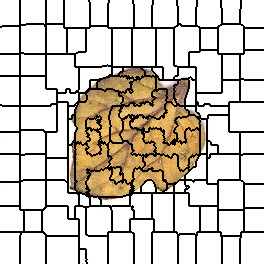

The file beside this chart, header and first rows:
0, 0, 0, 0, 0, 0, 0, 0, 0, 0, 0, 0, 0, 0, 0, 0, 0, 0, 0, 0, 1, 1, 1, 1
0, 0, 0, 0, 0, 0, 0, 0, 0, 0, 0, 0, 0, 0, 0, 0, 0, 0, 0, 0, 1, 1, 1, 1
0, 0, 0, 0, 0, 0, 0, 0, 0, 0, 0, 0, 0, 0, 0, 0, 0, 0, 0, 0, 1, 1, 1, 1
0, 0, 0, 0, 0, 0, 0, 0, 0, 0, 0, 0, 0, 0, 0, 0, 0, 0, 0, 0, 1, 1, 1, 1
0, 0, 0, 0, 0, 0, 0, 0, 0, 0, 0, 0, 0, 0, 0, 0, 0, 0, 0, 0, 1, 1, 1, 1
0, 0, 0, 0, 0, 0, 0, 0, 0, 0, 0, 0, 0, 0, 0, 0, 0, 0, 0, 0, 1, 1, 1, 1
0, 0, 0, 0, 0, 0, 0, 0, 0, 0, 0, 0, 0, 0, 0, 0, 0, 0, 0, 0, 1, 1, 1, 1
0, 0, 0, 0, 0, 0, 0, 0, 0, 0, 0, 0, 0, 0, 0, 0, 0, 0, 0, 0, 1, 1, 1, 1
0, 0, 0, 0, 0, 0, 0, 0, 0, 0, 0, 0, 0, 0, 0, 0, 0, 0, 0, 0, 1, 1, 1, 1
0, 0, 0, 0, 0, 0, 0, 0, 0, 0, 0, 0, 0, 0, 0, 0, 0, 0, 0, 0, 1, 1, 1, 1
0, 0, 0, 0, 0, 0, 0, 0, 0, 0, 0, 0, 0, 0, 0, 0, 0, 0, 0, 0, 1, 1, 1, 1
0, 0, 0, 0, 0, 0, 0, 0, 0, 0, 0, 0, 0, 0, 0, 0, 0, 0, 0, 0, 1, 1, 1, 1
0, 0, 0, 0, 0, 0, 0, 0, 0, 0, 0, 0, 0, 0, 0, 0, 0, 0, 0, 0, 1, 1, 1, 1
0, 0, 0, 0, 0, 0, 0, 0, 0, 0, 0, 0, 0, 0, 0, 0, 0, 0, 0, 0, 1, 1, 1, 1
0, 0, 0, 0, 0, 0, 0, 0, 0, 0, 0, 0, 0, 0, 0, 0, 0, 0, 0, 0, 1, 1, 1, 1
0, 0, 0, 0, 0, 0, 0, 0, 0, 0, 0, 0, 0, 0, 0, 0, 0, 0, 0, 0, 1, 1, 1, 1
0, 0, 0, 0, 0, 0, 0, 0, 0, 0, 0, 0, 0, 0, 0, 0, 0, 0, 0, 0, 1, 1, 1, 1
0, 0, 0, 0, 0, 0, 0, 0, 0, 0, 0, 0, 0, 0, 0, 0, 0, 0, 0, 0, 1, 1, 1, 1
0, 0, 0, 0, 0, 0, 0, 0, 0, 0, 0, 0, 0, 0, 0, 0, 0, 0, 0, 0, 1, 1, 1, 1
0, 0, 0, 0, 0, 0, 0, 0, 0, 0, 0, 0, 0, 0, 0, 0, 0, 0, 0, 0, 1, 1, 1, 1
0, 0, 0, 0, 0, 0, 0, 0, 0, 0, 0, 0, 0, 0, 0, 0, 0, 0, 0, 0, 1, 1, 1, 1
0, 0, 0, 0, 0, 0, 0, 0, 0, 0, 0, 0, 0, 0, 0, 0, 0, 0, 0, 0, 1, 1, 1, 1
0, 0, 0, 0, 0, 0, 0, 0, 0, 0, 0, 0, 0, 0, 0, 0, 0, 0, 0, 0, 1, 1, 1, 1
0, 0, 0, 0, 0, 0, 0, 0, 0, 0, 0, 0, 0, 0, 0, 0, 0, 0, 0, 0, 1, 1, 1, 1
0, 0, 0, 0, 0, 0, 0, 0, 0, 0, 0, 0, 0, 0, 0, 0, 0, 0, 0, 0, 1, 1, 1, 1
0, 0, 0, 0, 0, 0, 0, 0, 0, 0, 0, 0, 0, 0, 0, 0, 0, 0, 0, 0, 12, 12, 12, 12
0, 0, 16, 16, 16, 16, 16, 16, 16, 16, 16, 16, 16, 16, 16, 16, 16, 16, 16, 16, 12, 12, 12, 12
16, 16, 16, 16, 16, 16, 16, 16, 16, 16, 16, 16, 16, 16, 16, 16, 16, 16, 16, 16, 12, 12, 12, 12
16, 16, 16, 16, 16, 16, 16, 16, 16, 16, 16, 16, 16, 16, 16, 16, 16, 16, 16, 16, 12, 12, 12, 12
16, 16, 16, 16, 16, 16, 16, 16, 16, 16, 16, 16, 16, 16, 16, 16, 16, 16, 16, 16, 12, 12, 12, 12
16, 16, 16, 16, 16, 16, 16, 16, 16, 16, 16, 16, 16, 16, 16, 16, 16, 16, 16, 16, 12, 12, 12, 12
16, 16, 16, 16, 16, 16, 16, 16, 16, 16, 16, 16, 16, 16, 16, 16, 16, 16, 16, 16, 12, 12, 12, 12
16, 16, 16, 16, 16, 16, 16, 16, 16, 16, 16, 16, 16, 16, 16, 16, 16, 16, 16, 16, 12, 12, 12, 12
16, 16, 16, 16, 16, 16, 16, 16, 16, 16, 16, 16, 16, 16, 16, 16, 16, 16, 16, 16, 12, 12, 12, 12
16, 16, 16, 16, 16, 16, 16, 16, 16, 16, 16, 16, 16, 16, 16, 16, 16, 16, 16, 16, 12, 12, 12, 12
16, 16, 16, 16, 16, 16, 16, 16, 16, 16, 16, 16, 16, 16, 16, 16, 16, 16, 16, 16, 12, 12, 12, 12
16, 16, 16, 16, 16, 16, 16, 16, 16, 16, 16, 16, 16, 16, 16, 16, 16, 16, 16, 16, 12, 12, 12, 12
16, 16, 16, 16, 16, 16, 16, 16, 16, 16, 16, 16, 16, 16, 16, 16, 16, 16, 16, 16, 12, 12, 12, 12
16, 16, 16, 16, 16, 16, 16, 16, 16, 16, 16, 16, 16, 16, 16, 16, 16, 16, 16, 16, 12, 12, 12, 12
16, 16, 16, 16, 16, 16, 16, 16, 16, 16, 16, 16, 16, 16, 16, 16, 16, 16, 16, 16, 12, 12, 12, 12
16, 16, 16, 16, 16, 16, 16, 16, 16, 16, 16, 16, 16, 16, 16, 16, 16, 16, 16, 16, 12, 12, 12, 12
16, 16, 16, 16, 16, 16, 16, 16, 16, 16, 16, 16, 16, 16, 16, 16, 16, 16, 16, 16, 12, 12, 12, 12
16, 16, 16, 16, 16, 16, 16, 16, 16, 16, 16, 16, 16, 16, 16, 16, 16, 16, 16, 16, 12, 12, 12, 12
16, 16, 16, 16, 16, 16, 16, 16, 16, 16, 16, 16, 16, 16, 16, 16, 16, 16, 16, 16, 12, 12, 12, 12
16, 16, 16, 16, 16, 16, 16, 16, 16, 16, 16, 16, 16, 16, 16, 16, 16, 16, 16, 16, 12, 12, 12, 12
16, 16, 16, 16, 16, 16, 16, 16, 16, 16, 16, 16, 16, 16, 16, 16, 16, 16, 16, 16, 12, 12, 12, 12
16, 16, 16, 16, 16, 16, 16, 16, 16, 16, 16, 16, 16, 16, 16, 16, 16, 16, 16, 16, 12, 12, 12, 12
16, 16, 16, 16, 16, 16, 16, 16, 16, 16, 16, 16, 16, 16, 16, 16, 16, 16, 16, 16, 12, 12, 12, 12
16, 16, 16, 16, 16, 16, 16, 16, 16, 16, 16, 16, 16, 16, 16, 16, 16, 16, 16, 16, 12, 12, 12, 12
16, 16, 16, 16, 16, 16, 16, 16, 16, 16, 16, 16, 16, 16, 16, 16, 16, 16, 16, 16, 12, 12, 12, 12
16, 16, 16, 16, 16, 16, 16, 16, 16, 16, 16, 16, 16, 16, 16, 16, 16, 16, 16, 16, 12, 12, 12, 12
16, 16, 16, 16, 16, 16, 16, 16, 16, 16, 16, 16, 16, 16, 16, 16, 16, 16, 16, 16, 12, 12, 12, 12
16, 16, 16, 16, 16, 16, 16, 16, 16, 16, 16, 16, 16, 16, 16, 16, 16, 16, 16, 16, 12, 12, 12, 12
16, 16, 16, 16, 16, 16, 16, 16, 16, 16, 16, 16, 16, 16, 16, 16, 16, 16, 16, 16, 26, 26, 26, 26
27, 27, 27, 27, 27, 27, 27, 27, 27, 27, 27, 27, 27, 27, 27, 27, 27, 27, 27, 27, 26, 26, 26, 26
27, 27, 27, 27, 27, 27, 27, 27, 27, 27, 27, 27, 27, 27, 27, 27, 27, 27, 27, 27, 26, 26, 26, 26
27, 27, 27, 27, 27, 27, 27, 27, 27, 27, 27, 27, 27, 27, 27, 27, 27, 27, 27, 27, 26, 26, 26, 26
27, 27, 27, 27, 27, 27, 27, 27, 27, 27, 27, 27, 27, 27, 27, 27, 27, 27, 27, 27, 26, 26, 26, 26
27, 27, 27, 27, 27, 27, 27, 27, 27, 27, 27, 27, 27, 27, 27, 27, 27, 27, 27, 27, 26, 26, 26, 26
27, 27, 27, 27, 27, 27, 27, 27, 27, 27, 27, 27, 27, 27, 27, 27, 27, 27, 27, 27, 26, 26, 26, 26
27, 27, 27, 27, 27, 27, 27, 27, 27, 27, 27, 27, 27, 27, 27, 27, 27, 27, 27, 27, 26, 26, 26, 26
... 203 more rows
